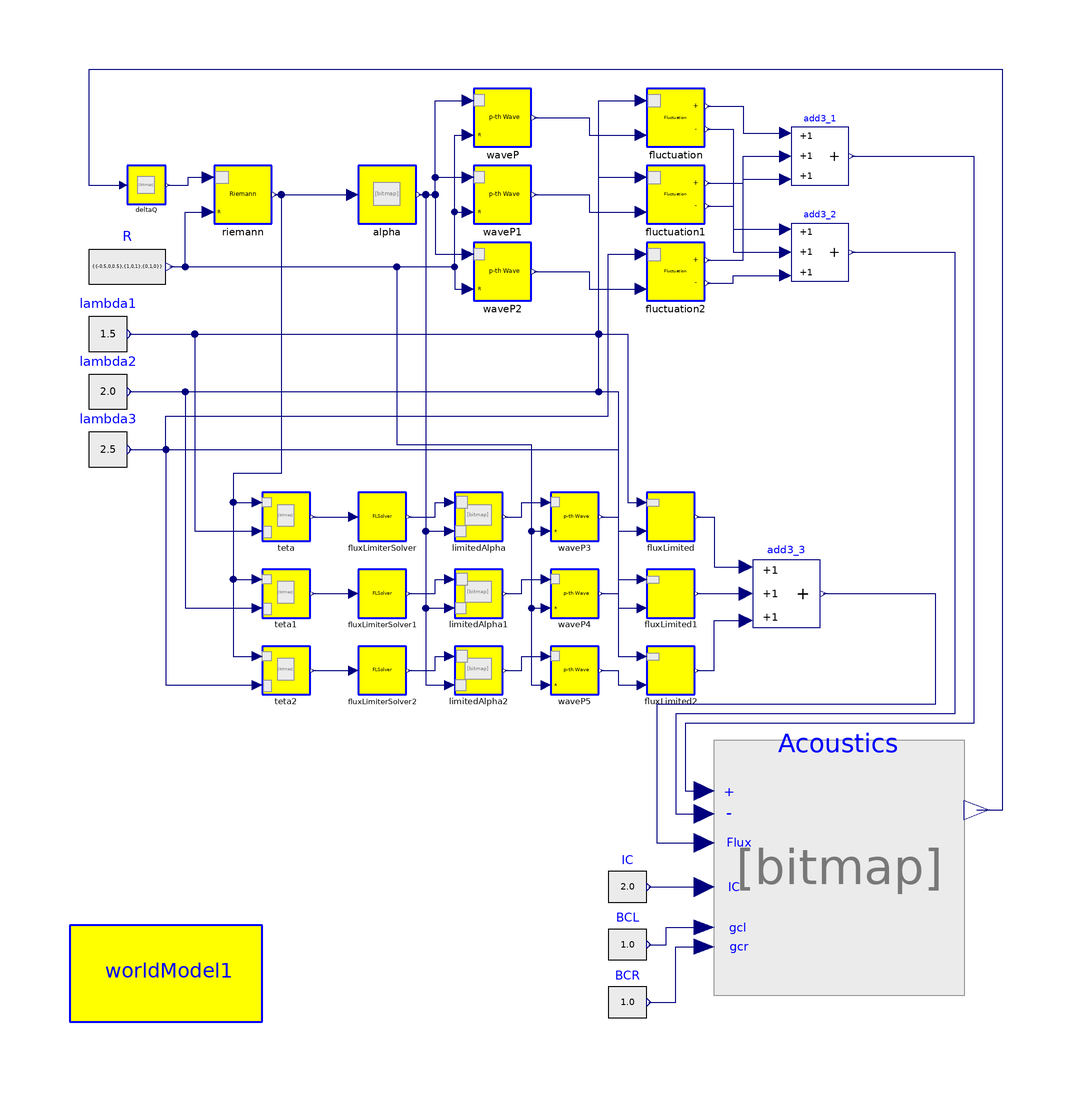

This picture is the connection diagram that the Modelica source below describes through its graphical annotations.

model Acoustics
            annotation (Diagram, Documentation(info="<html>
<h3><font color=\"#008000\" size=5>Acoustics equations</font></h3>
<p>
The Acoustics example is a system of three equations
</p>

<img align=middle src=\"..\\Images\\ac1.png\">

<p>
where p is the gas pressure, v its velocity, phi the concentration of the contaminant and K<sub>0</sub>, rho<sub>0</sub>, v<sub>0</sub> are constant values.
The eigenvalues
</p>

<img align=middle src=\"..\\Images\\ac2.png\">
<img align=middle src=\"..\\Images\\ac3.png\">
<img align=middle src=\"..\\Images\\ac4.png\">

<p>
where c<sub>0</sub> is a constant value, and the eigenvector matrix
</p>

<img align=middle src=\"..\\Images\\ac5.png\">

<p>
are given explicitly in this example.
In general, the user must compute the eigenvector matrix and eigenvalues by using other Modelica packages.
</p>

</pre>
<p><b>Release Notes: </b></p>

<ul>
</html>"));
            Riemann.Riemann riemann annotation (extent=[-70,66; -58,78]);
            Alpha.Alpha alpha annotation (extent=[-40,66; -28,78]);
            Wave.WaveP waveP annotation (extent=[-16,82; -4,94]);
            Wave.WaveP waveP1(p=2) annotation (extent=[-16,66; -4,78]);
            Wave.WaveP waveP2(p=3) annotation (extent=[-16,50; -4,62]);
            Fluctuations.Fluctuation fluctuation
              annotation (extent=[20,82; 32,94]);
            Fluctuations.Fluctuation fluctuation1
              annotation (extent=[20,66; 32,78]);
            Fluctuations.Fluctuation fluctuation2
              annotation (extent=[20,50; 32,62]);
            Modelica.Blocks.Math.Add3 add3_1[worldModel1.m,worldModel1.n + 1]
              annotation (extent=[50,74; 62,86]);
            Modelica.Blocks.Math.Add3 add3_2[worldModel1.m,worldModel1.n + 1]
              annotation (extent=[50,54; 62,66]);
            Teta.teta teta annotation (extent=[-60,0; -50,10]);
            Teta.teta teta1(p=2) annotation (extent=[-60,-16; -50,-6]);
            Teta.teta teta2(p=3) annotation (extent=[-60,-32; -50,-22]);
            Limitedalpha.LimitedAlpha limitedAlpha
              annotation (extent=[-20,0; -10,10]);
            Limitedalpha.LimitedAlpha limitedAlpha1(p=2)
              annotation (extent=[-20,-16; -10,-6]);
            Limitedalpha.LimitedAlpha limitedAlpha2(p=3)
              annotation (extent=[-20,-32; -10,-22]);
            Wave.WaveP waveP3 annotation (extent=[0,0; 10,10]);
            Wave.WaveP waveP4(p=2) annotation (extent=[0,-16; 10,-6]);
            Wave.WaveP waveP5(p=3) annotation (extent=[0,-32; 10,-22]);
            FluxLimited.FluxLimited fluxLimited annotation (extent=[20,0; 30,10]);
            FluxLimited.FluxLimited fluxLimited1(p=2)
              annotation (extent=[20,-16; 30,-6]);
            FluxLimited.FluxLimited fluxLimited2(p=3)
              annotation (extent=[20,-32; 30,-22]);
            Modelica.Blocks.Math.Add3 add3_3[worldModel1.m,worldModel1.n + 1]
              annotation (extent=[42,-18; 56,-4]);
            Modelica.Blocks.Sources.RealExpression lambda1(y=1.5)
              annotation (extent=[-96,34; -88,52]);
            Modelica.Blocks.Sources.RealExpression lambda2(y=2.0)
              annotation (extent=[-96,22; -88,40]);
            Modelica.Blocks.Sources.RealExpression lambda3(y=2.5)
              annotation (extent=[-96,10; -88,28]);
            Modelica.Blocks.Sources.RealExpression R[worldModel1.m,worldModel1.m](
               y={{-0.5,0,0.5},{1,0,1},{0,1,0}})
              annotation (extent=[-96,48; -80,66]);
            DeltaQ.deltaQ deltaQ annotation (extent=[-88,70; -80,78]);
            FLIntegrator.FLIntegrator Acoustics(bcl=0, bcr=0)
              annotation (extent=[34,-88; 86,-48]);
            inner World.worldModel worldModel1(
              m=3,
              deltat=0.1,
              n=10,
              fls=1)
              annotation (extent=[-100,-100; -60,-80]);
            FluxLimiterSolver.FluxLimiterSolver fluxLimiterSolver
              annotation (extent=[-40,0; -30,10]);
            FluxLimiterSolver.FluxLimiterSolver fluxLimiterSolver1(p=2)
              annotation (extent=[-40,-16; -30,-6]);
            FluxLimiterSolver.FluxLimiterSolver fluxLimiterSolver2(p=3)
              annotation (extent=[-40,-32; -30,-22]);
            Modelica.Blocks.Sources.RealExpression IC[worldModel1.m,worldModel1.
              n](y=2.0) annotation (extent=[12,-80; 20,-64]);
            Modelica.Blocks.Sources.RealExpression BCL[worldModel1.m,
              worldModel1.gcl](y=1.0) annotation (extent=[12,-92; 20,-76]);
            Modelica.Blocks.Sources.RealExpression BCR[worldModel1.m,
              worldModel1.gcr](y=1.0) annotation (extent=[12,-104; 20,-88]);
          equation
            connect(alpha.y, waveP.u) annotation (points=[-27.4,72; -24,72; -24,
                  91.6; -17.2,91.6], style(color=74, rgbcolor={0,0,127}));
            connect(alpha.y, waveP1.u) annotation (points=[-27.4,72; -24,72; -24,
                  75.6; -17.2,75.6], style(color=74, rgbcolor={0,0,127}));
            connect(alpha.y, waveP2.u) annotation (points=[-27.4,72; -24,72; -24,
                  59.6; -17.2,59.6], style(color=74, rgbcolor={0,0,127}));
            connect(waveP.y, fluctuation.u1) annotation (points=[-3.4,88; 8,88;
                  8,84.4; 18.8,84.4],
                                    style(color=74, rgbcolor={0,0,127}));
            connect(waveP1.y, fluctuation1.u1) annotation (points=[-3.4,72; 8,
                  72; 8,68.4; 18.8,68.4],
                                      style(color=74, rgbcolor={0,0,127}));
            connect(waveP2.y, fluctuation2.u1) annotation (points=[-3.4,56; 8,
                  56; 8,52.4; 18.8,52.4],
                                      style(color=74, rgbcolor={0,0,127}));
            connect(fluctuation.y, add3_1.u1) annotation (points=[32.6,90.4; 40,
                  90.4; 40,84.8; 48.8,84.8], style(color=74, rgbcolor={0,0,127}));
            connect(fluctuation1.y, add3_1.u2) annotation (points=[32.6,74.4; 40,
                  74.4; 40,80; 48.8,80], style(color=74, rgbcolor={0,0,127}));
            connect(fluctuation2.y, add3_1.u3) annotation (points=[32.6,58.4; 40,
                  58.4; 40,75.2; 48.8,75.2], style(color=74, rgbcolor={0,0,127}));
            connect(fluctuation.y1, add3_2.u1) annotation (points=[32.6,85.6; 38,
                  85.6; 38,64.8; 48.8,64.8], style(color=74, rgbcolor={0,0,127}));
            connect(fluctuation1.y1, add3_2.u2) annotation (points=[32.6,69.6; 38,
                  69.6; 38,60; 48.8,60], style(color=74, rgbcolor={0,0,127}));
            connect(fluctuation2.y1, add3_2.u3) annotation (points=[32.6,53.6; 38,
                  53.6; 38,55.2; 48.8,55.2], style(color=74, rgbcolor={0,0,127}));
            connect(limitedAlpha.y, waveP3.u) annotation (points=[-9.5,5; -6,5;
                  -6,8; -1,8], style(color=74, rgbcolor={0,0,127}));
            connect(limitedAlpha1.y, waveP4.u) annotation (points=[-9.5,-11; -6,
                  -11; -6,-8; -1,-8], style(color=74, rgbcolor={0,0,127}));
            connect(limitedAlpha2.y, waveP5.u) annotation (points=[-9.5,-27; -6,
                  -27; -6,-24; -1,-24], style(color=74, rgbcolor={0,0,127}));
            connect(waveP3.y, fluxLimited.u1) annotation (points=[10.5,5; 14,5;
                  14,2; 19,2], style(color=74, rgbcolor={0,0,127}));
            connect(waveP4.y, fluxLimited1.u1) annotation (points=[10.5,-11; 14,
                  -11; 14,-14; 19,-14], style(color=74, rgbcolor={0,0,127}));
            connect(waveP5.y, fluxLimited2.u1) annotation (points=[10.5,-27; 14,
                  -27; 14,-30; 19,-30], style(color=74, rgbcolor={0,0,127}));
            connect(fluxLimited.y, add3_3.u1) annotation (points=[30.5,5; 34,5;
                  34,-5.4; 40.6,-5.4], style(color=74, rgbcolor={0,0,127}));
            connect(fluxLimited1.y, add3_3.u2) annotation (points=[30.5,-11; 40.6,
                  -11], style(color=74, rgbcolor={0,0,127}));
            connect(fluxLimited2.y, add3_3.u3) annotation (points=[30.5,-27; 34,
                  -27; 34,-16.6; 40.6,-16.6], style(color=74, rgbcolor={0,0,127}));
            connect(R.y, riemann.u1) annotation (points=[-79.2,57; -76,57; -76,
                  68.4; -71.2,68.4], style(color=74, rgbcolor={0,0,127}));
            connect(R.y, waveP2.u1) annotation (points=[-79.2,57; -20,57; -20,
                  52.4; -17.2,52.4], style(color=74, rgbcolor={0,0,127}));
            connect(R.y, waveP1.u1) annotation (points=[-79.2,57; -20,57; -20,
                  68.4; -17.2,68.4], style(color=74, rgbcolor={0,0,127}));
            connect(R.y, waveP.u1) annotation (points=[-79.2,57; -20,57; -20,84.4;
                  -17.2,84.4], style(color=74, rgbcolor={0,0,127}));
            connect(R.y, waveP3.u1) annotation (points=[-79.2,57; -32,57; -32,20;
                  -4,20; -4,2; -1,2], style(color=74, rgbcolor={0,0,127}));
            connect(R.y, waveP4.u1) annotation (points=[-79.2,57; -32,57; -32,20;
                  -4,20; -4,-14; -1,-14], style(color=74, rgbcolor={0,0,127}));
            connect(R.y, waveP5.u1) annotation (points=[-79.2,57; -32,57; -32,20;
                  -4,20; -4,-30; -1,-30], style(color=74, rgbcolor={0,0,127}));
            connect(lambda1.y, fluctuation.u) annotation (points=[-87.6,43; 10,43;
                  10,91.6; 18.8,91.6], style(color=74, rgbcolor={0,0,127}));
            connect(lambda2.y, fluctuation1.u) annotation (points=[-87.6,31; 10,
                  31; 10,75.6; 18.8,75.6], style(color=74, rgbcolor={0,0,127}));
            connect(lambda3.y, fluctuation2.u) annotation (points=[-87.6,19; -80,
                  19; -80,26; 12,26; 12,59.6; 18.8,59.6], style(color=74,
                  rgbcolor={0,0,127}));
            connect(lambda1.y, teta.u1) annotation (points=[-87.6,43; -74,43; -74,
                  2; -61,2],    style(color=74, rgbcolor={0,0,127}));
            connect(lambda2.y, teta1.u1) annotation (points=[-87.6,31; -76,31;
                  -76,-14; -61,-14],    style(color=74, rgbcolor={0,0,127}));
            connect(lambda3.y, teta2.u1) annotation (points=[-87.6,19; -80,19;
                  -80,-30; -61,-30],    style(color=74, rgbcolor={0,0,127}));
            connect(lambda1.y, fluxLimited.u) annotation (points=[-87.6,43; 16,43;
                  16,8; 19,8], style(color=74, rgbcolor={0,0,127}));
            connect(lambda2.y, fluxLimited1.u) annotation (points=[-87.6,31; 14,
                  31; 14,-8; 19,-8], style(color=74, rgbcolor={0,0,127}));
            connect(lambda3.y, fluxLimited2.u) annotation (points=[-87.6,19; 14,
                  19; 14,-24; 19,-24], style(color=74, rgbcolor={0,0,127}));
            connect(riemann.y, alpha.u) annotation (points=[-57.4,72; -41.2,72],
                style(color=74, rgbcolor={0,0,127}));
            connect(riemann.y, teta.u) annotation (points=[-57.4,72; -56,72; -56,
                  14; -66,14; -66,8; -61,8],    style(color=74, rgbcolor={0,0,127}));
            connect(riemann.y, teta1.u) annotation (points=[-57.4,72; -56,72; -56,
                  14; -66,14; -66,-8; -61,-8],    style(color=74, rgbcolor={0,0,
                    127}));
            connect(riemann.y, teta2.u) annotation (points=[-57.4,72; -56,72; -56,
                  14; -66,14; -66,-24; -61,-24],    style(color=74, rgbcolor={0,0,
                    127}));
            connect(alpha.y, limitedAlpha.u1) annotation (points=[-27.4,72; -26,
                  72; -26,2; -21,2], style(color=74, rgbcolor={0,0,127}));
            connect(alpha.y, limitedAlpha1.u1) annotation (points=[-27.4,72; -26,
                  72; -26,-14; -21,-14], style(color=74, rgbcolor={0,0,127}));
            connect(alpha.y, limitedAlpha2.u1) annotation (points=[-27.4,72; -26,
                  72; -26,-30; -21,-30], style(color=74, rgbcolor={0,0,127}));
            connect(deltaQ.y, riemann.u) annotation (points=[-79.6,74; -75.4,74;
                  -75.4,75.6; -71.2,75.6], style(color=74, rgbcolor={0,0,127}));
            connect(Acoustics.y, deltaQ.u)    annotation (points=[88.6,-56; 94,
                  -56; 94,98; -96,98; -96,74; -88.8,74],
                                                 style(color=74, rgbcolor={0,0,
                    127}));
            connect(add3_1.y, Acoustics.u)    annotation (points=[62.6,80; 88,
                  80; 88,-38; 28,-38; 28,-52; 31.92,-52],
                                                      style(color=74, rgbcolor={0,
                    0,127}));
            connect(add3_2.y, Acoustics.u1)    annotation (points=[62.6,60; 84,
                  60; 84,-36; 26,-36; 26,-56.8; 31.92,-56.8],
                                                      style(color=74, rgbcolor={0,
                    0,127}));
            connect(add3_3.y, Acoustics.u2)    annotation (points=[56.7,-11; 80,
                  -11; 80,-34; 22,-34; 22,-62.8; 31.92,-62.8],
                                                           style(color=74,
                  rgbcolor={0,0,127}));
            connect(teta.y, fluxLimiterSolver.u) annotation (points=[-49.5,5; -41,
                  5],                         style(color=74, rgbcolor={0,0,127}));
            connect(fluxLimiterSolver.y, limitedAlpha.u) annotation (points=[
                  -29.5,5; -24,5; -24,8; -21,8], style(color=74, rgbcolor={0,0,
                    127}));
            connect(teta1.y, fluxLimiterSolver1.u) annotation (points=[-49.5,-11;
                  -41,-11],                         style(color=74, rgbcolor={0,0,
                    127}));
            connect(fluxLimiterSolver1.y, limitedAlpha1.u) annotation (points=[
                  -29.5,-11; -24,-11; -24,-8; -21,-8], style(color=74, rgbcolor={
                    0,0,127}));
            connect(teta2.y, fluxLimiterSolver2.u) annotation (points=[-49.5,-27;
                  -41,-27],                         style(color=74, rgbcolor={0,0,
                    127}));
            connect(fluxLimiterSolver2.y, limitedAlpha2.u) annotation (points=[
                  -29.5,-27; -24,-27; -24,-24; -21,-24], style(color=74, rgbcolor=
                   {0,0,127}));
            connect(IC.y, Acoustics.u4) annotation (points=[20.4,-72; 31.92,-72],
                style(color=74, rgbcolor={0,0,127}));
            connect(BCL.y, Acoustics.u5) annotation (points=[20.4,-84; 24,-84;
                  24,-80.4; 31.92,-80.4], style(color=74, rgbcolor={0,0,127}));
            connect(BCR.y, Acoustics.u6) annotation (points=[20.4,-96; 26,-96;
                  26,-84.4; 31.92,-84.4], style(color=74, rgbcolor={0,0,127}));
          end Acoustics;